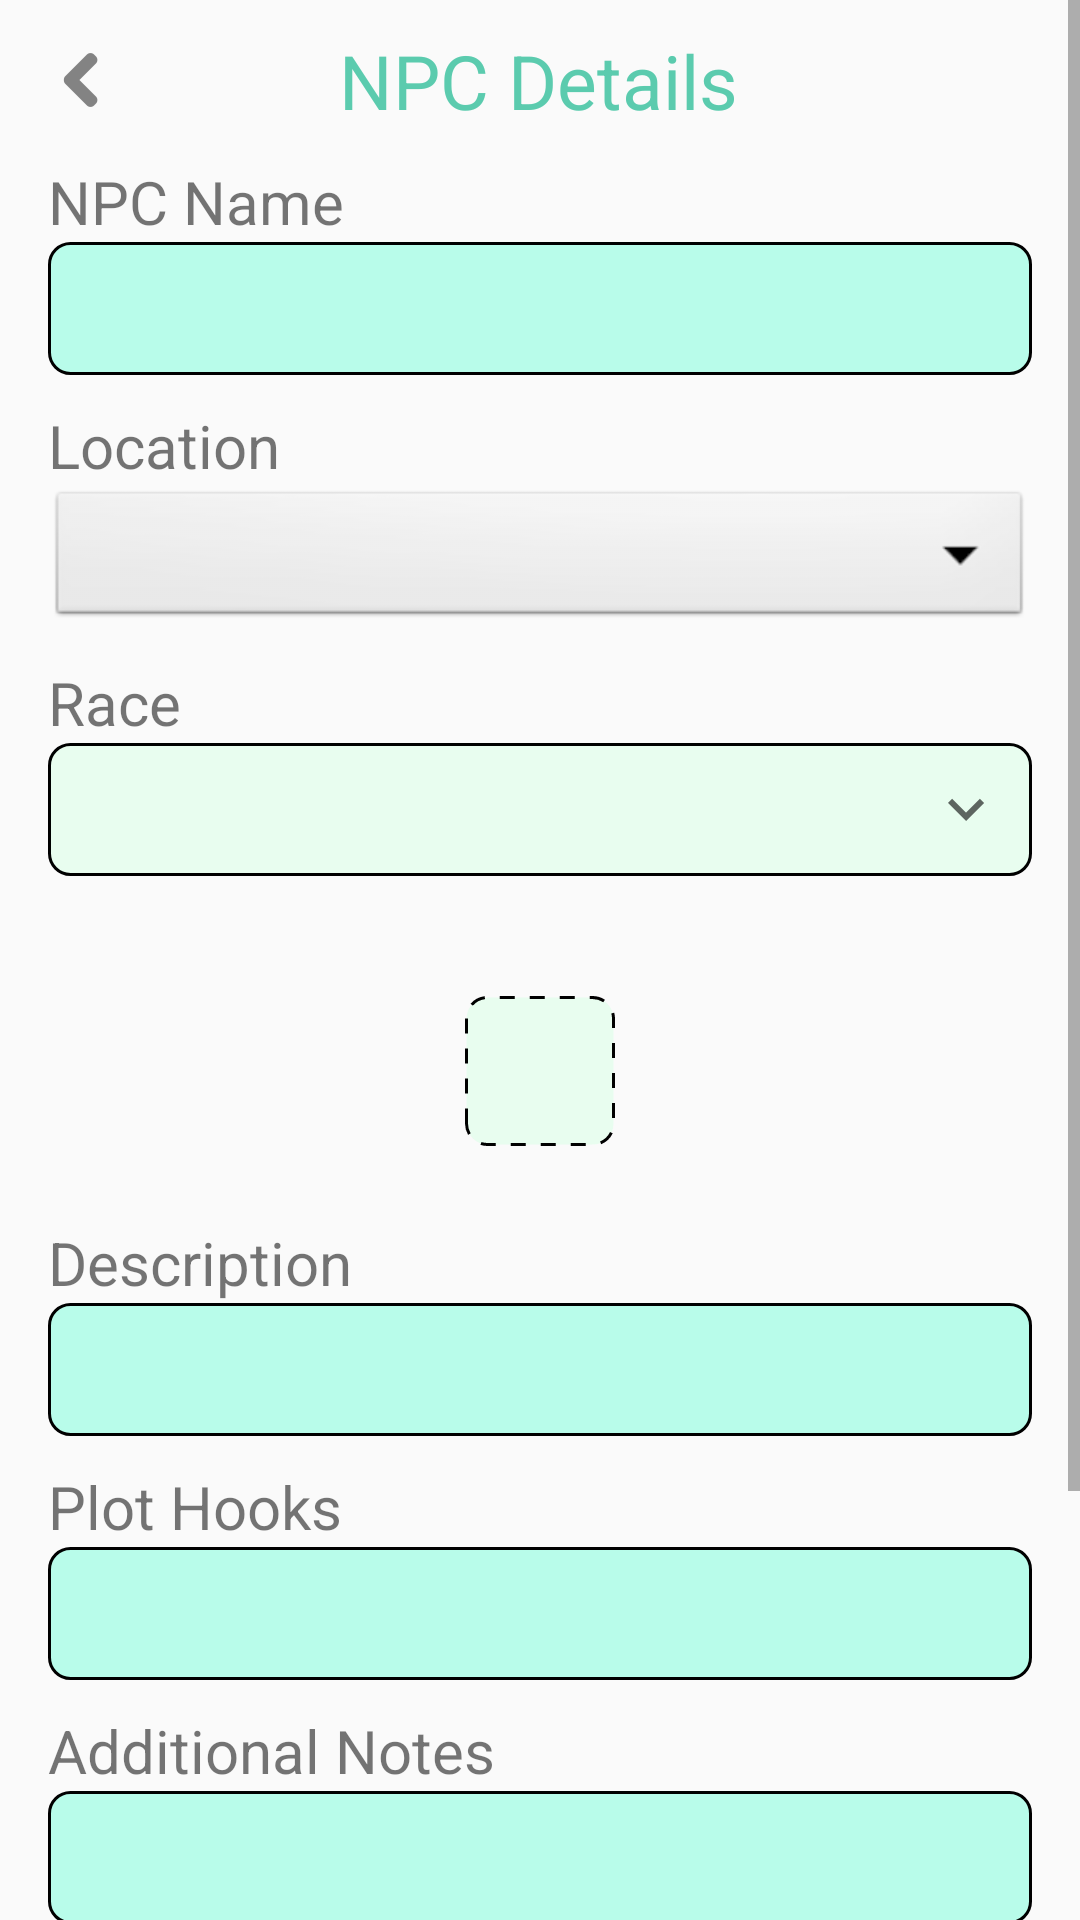

The Android layout XML behind this screen, and the referenced resources:
<!-- AndroidManifest.xml: application theme AppTheme -->
<!-- res/layout/npc_info.xml -->
<?xml version="1.0" encoding="utf-8"?>
<ScrollView
    xmlns:android="http://schemas.android.com/apk/res/android"
    android:id="@+id/npcMainLayout"
    android:layout_width="match_parent"
    android:layout_height="match_parent">

    <LinearLayout
        android:id="@+id/npcLayout"
        android:orientation="vertical"
        android:layout_width="match_parent"
        android:layout_height="wrap_content"
        android:gravity="start"
        android:paddingLeft="16dp"
        android:paddingRight="16dp">

        <android.support.v7.widget.LinearLayoutCompat
            android:layout_width="match_parent"
            android:layout_height="wrap_content"
            android:layout_marginTop="10dp"
            android:gravity="center"
            android:orientation="horizontal">

            <ImageView
                android:id="@+id/backButton"
                android:layout_width="wrap_content"
                android:layout_height="wrap_content"
                android:layout_weight="0"
                android:src="@drawable/backarrow" />

            <TextView
                android:id="@+id/pageHeader"
                android:layout_width="wrap_content"
                android:layout_height="wrap_content"
                android:text="@string/npcdetails"
                android:paddingEnd="25dp"
                android:textColor="#5BCBAE"
                android:layout_weight="1"
                android:gravity="center"
                android:textSize="25sp" />

        </android.support.v7.widget.LinearLayoutCompat>

        <TextView
            android:id="@+id/npcNameTitle"
            android:layout_width="wrap_content"
            android:layout_height="wrap_content"
            android:layout_marginTop="10dp"
            android:text="@string/npcname"

            android:textSize="20sp" />

        <EditText
            android:id="@+id/npcName"
            android:layout_width="match_parent"
            android:layout_height="wrap_content"
            android:background="@drawable/info_bg1"
            android:inputType="textCapSentences"
            android:padding="10dp"
            android:imeOptions="actionNext"
            android:singleLine="true" />

        <TextView
            android:id="@+id/locationTitle"
            android:layout_width="wrap_content"
            android:layout_height="wrap_content"
            android:layout_marginTop="10dp"
            android:text="@string/location"
            android:textSize="20sp" />

        <Spinner
            android:id="@+id/locationSpinner"
            android:layout_width="match_parent"
            android:layout_height="wrap_content"
            android:background="@android:drawable/btn_dropdown"
            android:spinnerMode="dropdown"/>

        <TextView
            android:id="@+id/raceTitle"
            android:layout_width="wrap_content"
            android:layout_height="wrap_content"
            android:layout_marginTop="10dp"
            android:text="@string/race"
            android:textSize="20sp" />

        <android.support.v7.widget.LinearLayoutCompat
            android:id="@+id/raceLayout"
            android:orientation="horizontal"
            android:layout_width="match_parent"
            android:layout_height="wrap_content"
            android:layout_marginBottom="15dp"
            android:background="@drawable/buttonbg3" >

            <TextView
                android:id="@+id/racePreset"
                android:layout_width="match_parent"
                android:layout_height="wrap_content"
                android:layout_weight="1"
                android:padding="10dp"
                android:textSize="18sp" />

            <ImageView
                android:id="@+id/downArrow"
                android:layout_width="wrap_content"
                android:layout_height="wrap_content"
                android:src="@drawable/downarrow"
                android:padding="10dp"
                android:layout_gravity="center_vertical"/>

        </android.support.v7.widget.LinearLayoutCompat>

        <ImageView
            android:id="@+id/npcImage"
            android:layout_width="wrap_content"
            android:layout_height="wrap_content"
            android:layout_marginBottom="5dp"
            android:padding="10dp"
            android:adjustViewBounds="true"
            android:layout_gravity="center" />

        <ImageView
            android:id="@+id/addImage"
            android:layout_width="50dp"
            android:layout_height="50dp"
            android:layout_gravity="center"
            android:padding="10dp"
            android:background="@drawable/info_bg5" />

        <TextView
            android:id="@+id/addImageText"
            android:layout_width="wrap_content"
            android:layout_height="wrap_content"
            android:layout_gravity="center"
            android:textSize="15sp" />

        <TextView
            android:id="@+id/npcDescTitle"
            android:layout_width="wrap_content"
            android:layout_height="wrap_content"
            android:layout_marginTop="5dp"
            android:text="@string/descriptionHeader"
            android:textSize="20sp" />

        <EditText
            android:id="@+id/npcDescription"
            android:layout_width="match_parent"
            android:layout_height="wrap_content"
            android:background="@drawable/info_bg1"
            android:inputType="textCapSentences|textMultiLine"
            android:padding="10dp" />

        <TextView
            android:id="@+id/npcPlotTitle"
            android:layout_width="wrap_content"
            android:layout_height="wrap_content"
            android:layout_marginTop="10dp"
            android:text="@string/plothooks"
            android:textSize="20sp" />

        <EditText
            android:id="@+id/npcPlotHooks"
            android:layout_width="match_parent"
            android:layout_height="wrap_content"
            android:background="@drawable/info_bg1"
            android:inputType="textCapSentences|textMultiLine"
            android:padding="10dp" />

        <TextView
            android:id="@+id/npcNoteTitle"
            android:layout_width="wrap_content"
            android:layout_height="wrap_content"
            android:layout_marginTop="10dp"
            android:text="@string/addnotes"
            android:textSize="20sp" />

        <EditText
            android:id="@+id/npcNotes"
            android:layout_width="match_parent"
            android:layout_height="wrap_content"
            android:background="@drawable/info_bg1"
            android:inputType="textCapSentences|textMultiLine"
            android:padding="10dp" />

        <android.support.v7.widget.LinearLayoutCompat
            android:id="@+id/mediaLayout"
            android:layout_width="match_parent"
            android:layout_height="wrap_content"
            android:layout_marginTop="15dp"
            android:orientation="horizontal">

            <Button
                android:id="@+id/addVoice"
                android:layout_width="wrap_content"
                android:layout_height="wrap_content"
                android:padding="10dp"
                android:layout_gravity="center"
                android:text="@string/addvoice"
                android:background="@drawable/buttonbg"/>

            <ImageView
                android:id="@+id/stop"
                android:layout_width="60dp"
                android:layout_height="60dp"
                android:layout_marginLeft="10dp"
                android:layout_marginRight="5dp"
                android:src="@drawable/stopicon" />

            <ImageView
                android:id="@+id/play"
                android:layout_width="60dp"
                android:layout_height="60dp"
                android:layout_marginRight="5dp"
                android:src="@drawable/playicon" />

            <ImageView
                android:id="@+id/pause"
                android:layout_width="60dp"
                android:layout_height="60dp"
                android:layout_marginRight="5dp"
                android:src="@drawable/pauseicon" />

            <ImageView
                android:id="@+id/deleteVoice"
                android:layout_width="40dp"
                android:layout_height="40dp"
                android:layout_gravity="center"
                android:adjustViewBounds="true"
                android:src="@drawable/deleteicon" />

        </android.support.v7.widget.LinearLayoutCompat>

        <android.support.v7.widget.LinearLayoutCompat
            android:id="@+id/npcButtonLayout"
            android:layout_width="match_parent"
            android:layout_height="wrap_content"
            android:layout_marginTop="25dp"
            android:layout_marginBottom="35dp"
            android:gravity="center"
            android:orientation="horizontal">

            <Button
                android:id="@+id/saveNpc"
                android:layout_marginLeft="5dp"
                android:layout_marginRight="5dp"
                android:layout_width="wrap_content"
                android:layout_height="wrap_content"
                android:text="@string/savechanges"
                android:padding="10dp"
                android:background="@drawable/buttonbg"/>

        </android.support.v7.widget.LinearLayoutCompat>

    </LinearLayout>
</ScrollView>
<!-- resources referenced by this layout -->
<resources>
  <!-- drawable buttonbg (drawable) -->
  <?xml version="1.0" encoding="utf-8"?>
  <selector xmlns:android="http://schemas.android.com/apk/res/android">
  
      <item android:state_pressed="true">
          <shape android:shape="rectangle">
              <solid android:color="#949494"/>
              <stroke
                  android:color="#000000"
                  android:width="1dp"
                  />
              <corners android:radius="7dp"/>
          </shape>
      </item>
  
      <item>
          <shape android:shape="rectangle">
              <solid android:color="#D3D3D3"/>
              <stroke
                  android:color="#000000"
                  android:width="1dp"
                  />
              <corners android:radius="7dp"/>
          </shape>
      </item>
  
  </selector>
  <!-- drawable downarrow (drawable-anydpi) -->
  <vector xmlns:android="http://schemas.android.com/apk/res/android"
      android:width="24dp"
      android:height="24dp"
      android:viewportWidth="24"
      android:viewportHeight="24"
      android:tint="#000000"
      android:alpha="0.6">
    <path
        android:fillColor="@android:color/white"
        android:pathData="M7.41,8.59L12,13.17l4.59,-4.58L18,10l-6,6 -6,-6 1.41,-1.41z"/>
  </vector>
  <!-- drawable info_bg1 (drawable) -->
  <?xml version="1.0" encoding="utf-8"?>
  <selector xmlns:android="http://schemas.android.com/apk/res/android">
      <item>
          <shape android:shape="rectangle">
              <solid android:color="#b8fcea"/>
              <stroke
                  android:color="#000000"
                  android:width="1dp"
                  />
              <corners android:radius="7dp"/>
          </shape>
      </item>
  </selector>
  <!-- drawable info_bg5 (drawable) -->
  <?xml version="1.0" encoding="utf-8"?>
  <selector xmlns:android="http://schemas.android.com/apk/res/android">
      <item>
          <shape android:shape="rectangle">
              <solid android:color="#e8fdef"/>
              <stroke
                  android:dashGap="5dp"
                  android:dashWidth="5dp"
                  android:color="#000000"
                  android:width="1dp"
                  />
              <corners android:radius="7dp"/>
          </shape>
      </item>
  </selector>
  <!-- drawable pauseicon (drawable-anydpi) -->
  <vector xmlns:android="http://schemas.android.com/apk/res/android"
      android:width="24dp"
      android:height="24dp"
      android:viewportWidth="24"
      android:viewportHeight="24"
      android:tint="#000000"
      android:alpha="0.6">
      <path
          android:fillColor="#FF000000"
          android:pathData="M6,19h4L10,5L6,5v14zM14,5v14h4L18,5h-4z"/>
  </vector>
  <!-- drawable stopicon (drawable-anydpi) -->
  <vector xmlns:android="http://schemas.android.com/apk/res/android"
      android:width="24dp"
      android:height="24dp"
      android:viewportWidth="24"
      android:viewportHeight="24"
      android:tint="#000000"
      android:alpha="0.6">
      <path
          android:fillColor="#FF000000"
          android:pathData="M6,6h12v12H6z"/>
  </vector>
  <string name="addnotes">Additional Notes</string>
  <string name="addvoice">Add a voice</string>
  <string name="descriptionHeader">Description</string>
  <string name="location">Location</string>
  <string name="npcdetails">NPC Details</string>
  <string name="npcname">NPC Name</string>
  <string name="plothooks">Plot Hooks</string>
  <string name="race">Race</string>
  <string name="savechanges">Save Changes</string>
  <style name="AppTheme" parent="Theme.AppCompat.Light.NoActionBar">
          
          <item name="colorPrimary">@color/colorPrimary</item>
          <item name="colorPrimaryDark">@color/colorPrimaryDark</item>
          <item name="colorAccent">@color/colorAccent</item>
      </style>
  <color name="colorPrimary">#008577</color>
  <color name="colorPrimaryDark">#00574B</color>
  <color name="colorAccent">#D81B60</color>
</resources>
